Labelled photos from "custom_dataset", an image-classification folder in bkuriach/corrosion-detection. The possible labels are: corrosion, no corrosion.

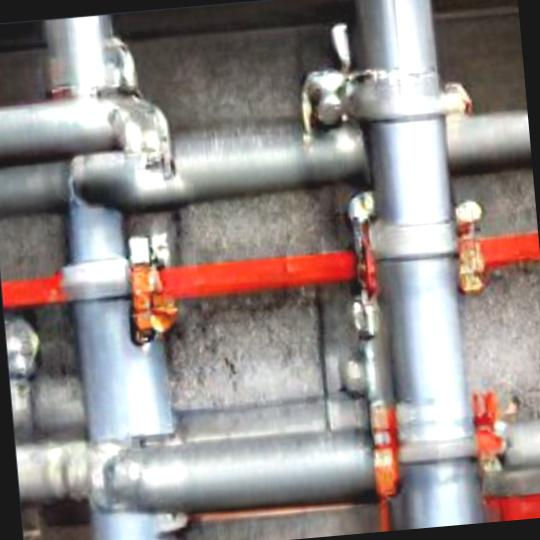
Label: no corrosion

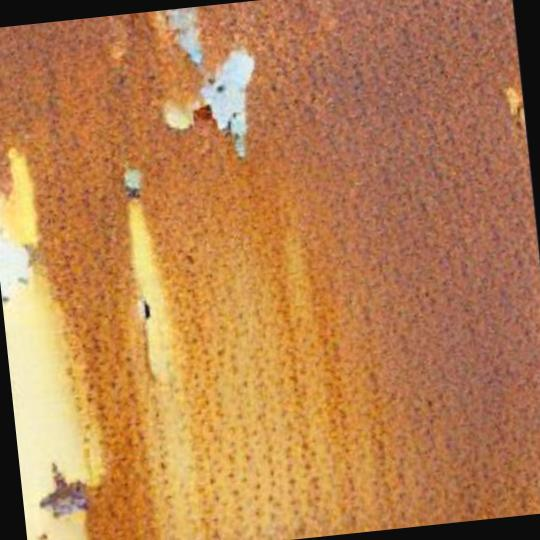
Label: corrosion

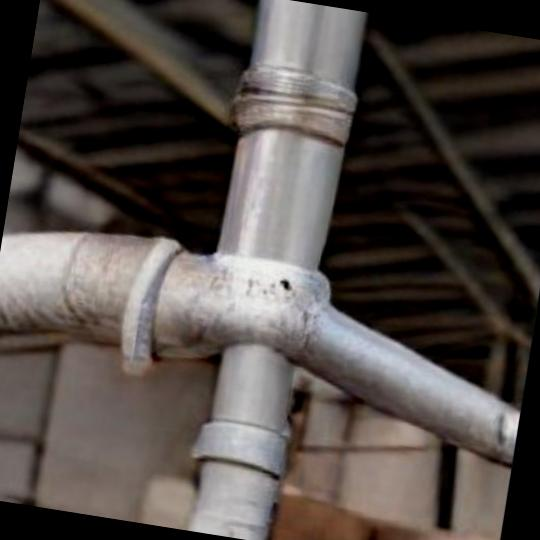
Label: no corrosion

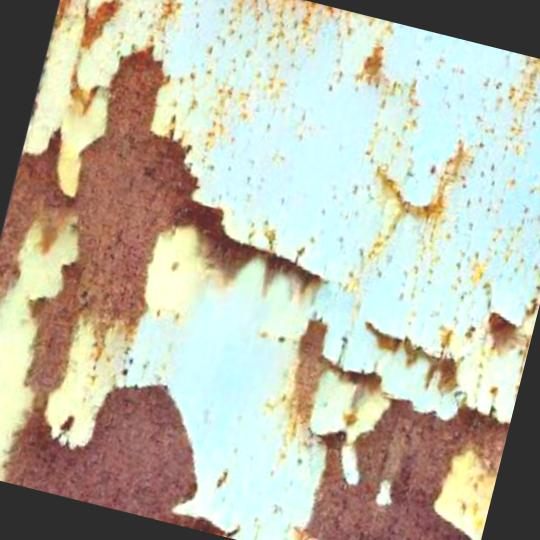
Label: corrosion

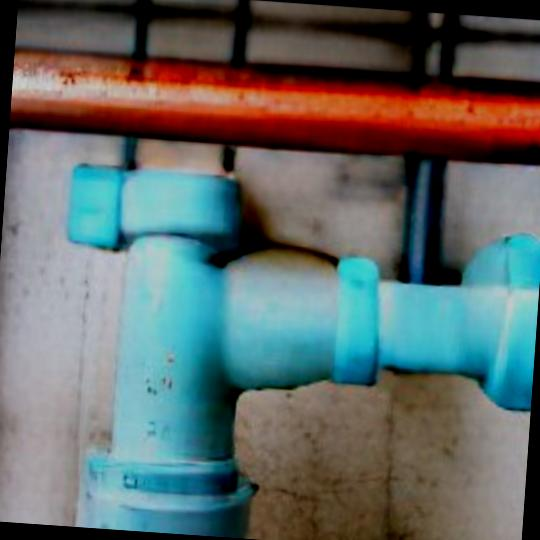
Label: no corrosion

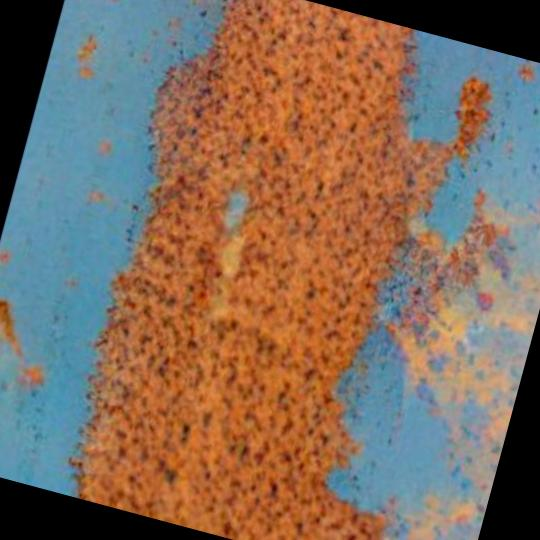
Label: corrosion
